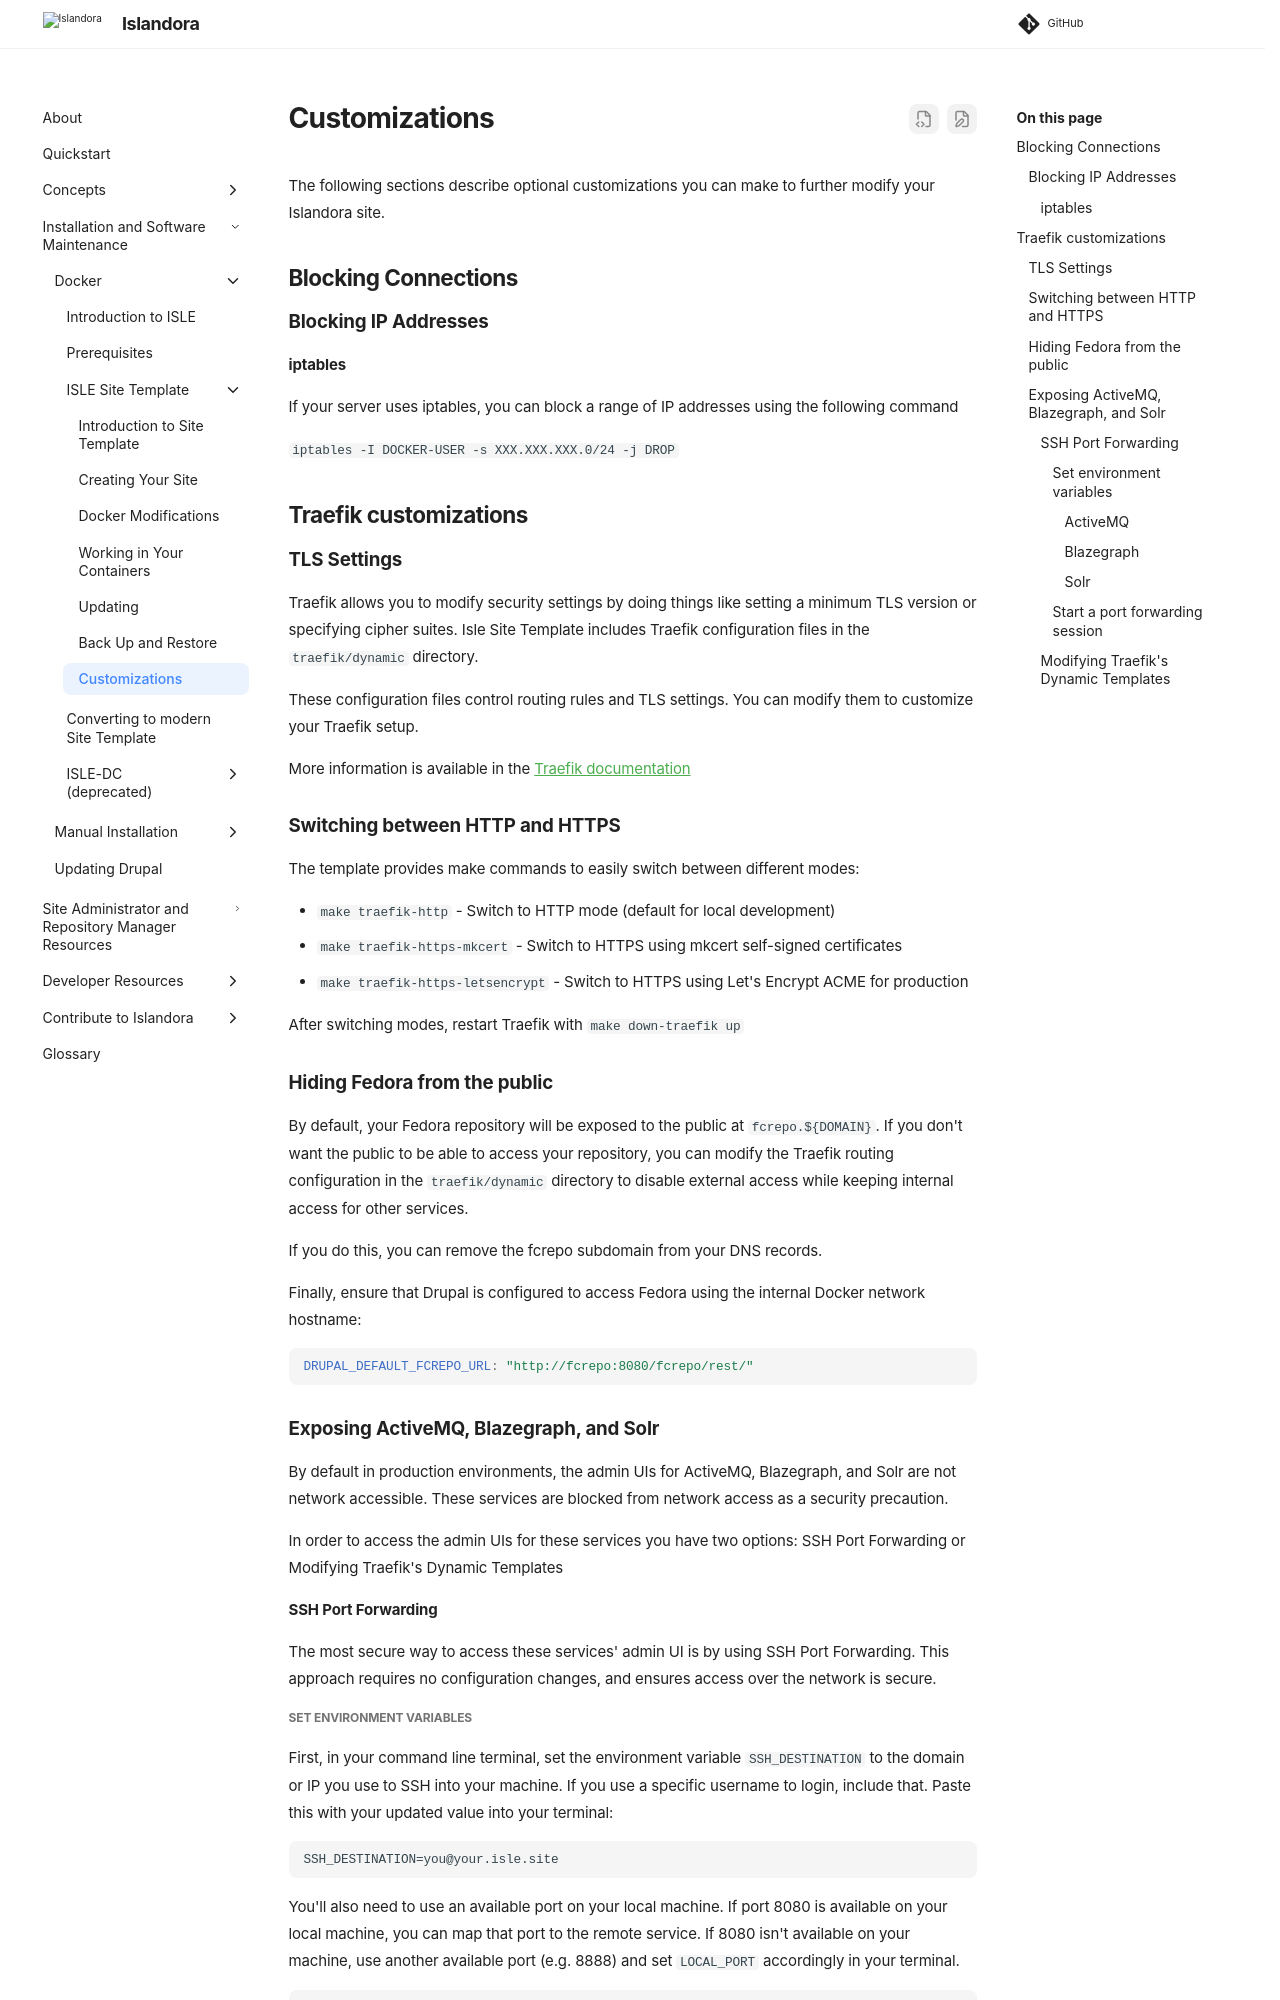

repository: Islandora/documentation · page: pr-preview/pr-2438/installation/docker/site-template/customizations/index.html · generator: mkdocs

# Customizations

The following sections describe optional customizations you can make to further modify your Islandora site.

## Blocking Connections

### Blocking IP Addresses

#### iptables

If your server uses iptables, you can block a range of IP addresses using the following command

`iptables -I DOCKER-USER -s XXX.XXX.XXX.0/24 -j DROP`

## Traefik customizations

### TLS Settings

Traefik allows you to modify security settings by doing things like setting a minimum TLS version or specifying cipher suites. Isle Site Template includes Traefik configuration files in the `traefik/dynamic` directory.

These configuration files control routing rules and TLS settings. You can modify them to customize your Traefik setup.

More information is available in the [Traefik documentation](https://doc.traefik.io/traefik/https/tls/#tls-options)

### Switching between HTTP and HTTPS

The template provides make commands to easily switch between different modes:

- `make traefik-http` - Switch to HTTP mode (default for local development)
- `make traefik-https-mkcert` - Switch to HTTPS using mkcert self-signed certificates
- `make traefik-https-letsencrypt` - Switch to HTTPS using Let's Encrypt ACME for production

After switching modes, restart Traefik with `make down-traefik up`

### Hiding Fedora from the public

By default, your Fedora repository will be exposed to the public at `fcrepo.${DOMAIN}`. If you don't want the public to be able to access your repository, you can modify the Traefik routing configuration in the `traefik/dynamic` directory to disable external access while keeping internal access for other services.

If you do this, you can remove the fcrepo subdomain from your DNS records.

Finally, ensure that Drupal is configured to access Fedora using the internal Docker network hostname:

```yaml
DRUPAL_DEFAULT_FCREPO_URL: "http://fcrepo:8080/fcrepo/rest/"
```

### Exposing ActiveMQ, Blazegraph, and Solr

By default in production environments, the admin UIs for ActiveMQ, Blazegraph, and Solr are not network accessible. These services are blocked from network access as a security precaution.

In order to access the admin UIs for these services you have two options: SSH Port Forwarding or Modifying Traefik's Dynamic Templates

#### SSH Port Forwarding

The most secure way to access these services' admin UI is by using SSH Port Forwarding. This approach requires no configuration changes, and ensures access over the network is secure.

##### Set environment variables

First, in your command line terminal, set the environment variable `SSH_DESTINATION` to the domain or IP you use to SSH into your machine. If you use a specific username to login, include that. Paste this with your updated value into your terminal:

```
SSH_DESTINATION=you@your.isle.site
```

You'll also need to use an available port on your local machine. If port 8080 is available on your local machine, you can map that port to the remote service. If 8080 isn't available on your machine, use another available port (e.g. 8888) and set `LOCAL_PORT` accordingly in your terminal.

```
LOCAL_PORT=8080
```

Now specify the docker service and the port you need to access by setting the `SERVICE` and `SERVICE_PORT` environment variables. We'll use these in the port forwarding command below. Below are the pair values for ActiveMQ, Blazegraph, and Solr.
